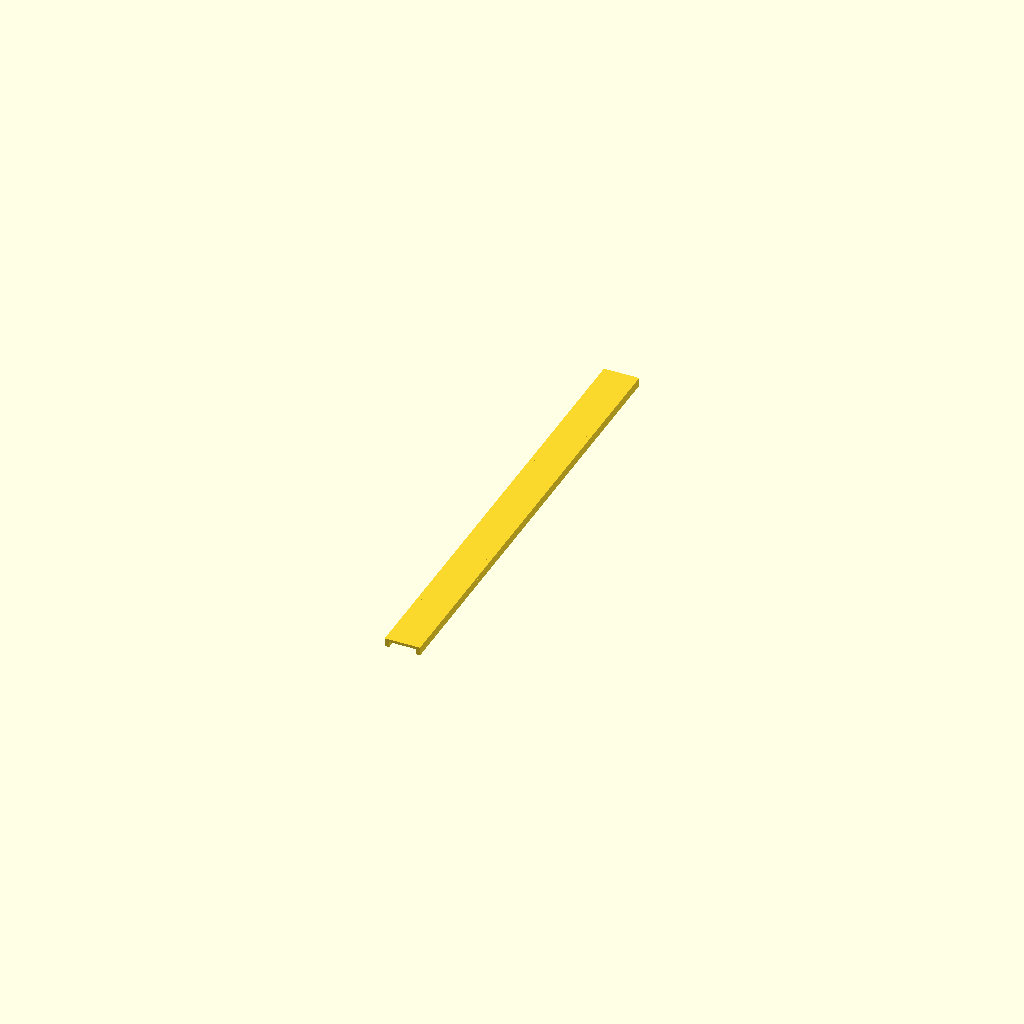
Cell 1 — every parameter at its default value.
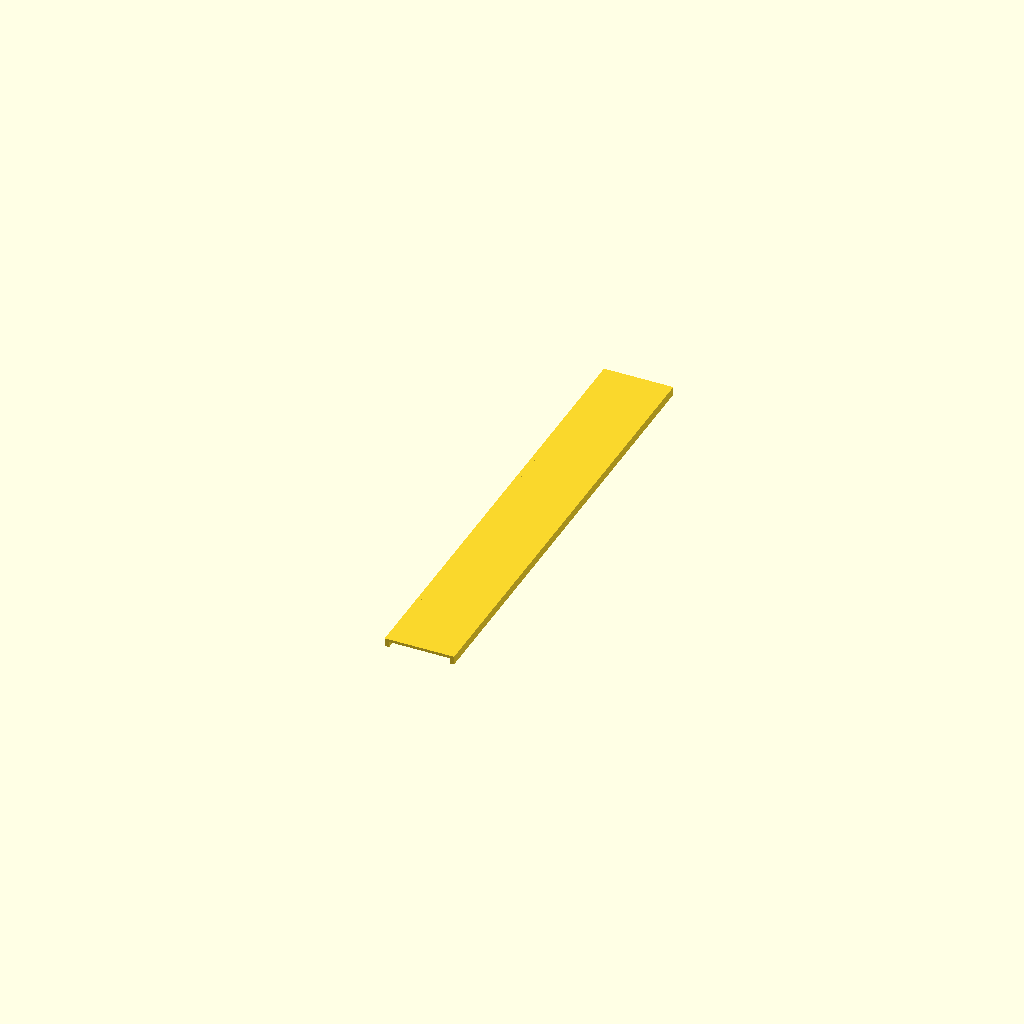
Cell 2 — strip_width set to 24, the other parameters unchanged.
All cells are drawn from one camera (rotation 55°, 0°, 25°, orthographic, colour scheme Cornfield), so only the parameter changes between them.
Source of the model, models/diffuser_cap.scad:
// ============================================
// Artemis II LED Tracker - Diffuser Cap
// Print 6x in WHITE PLA
// Bambu Lab A1 Mini (180x180x180mm)
// ============================================
// Settings: 0.2mm layer height, 2 walls, 0% infill
// This gives ~0.8mm wall thickness = great diffusion
// TIP: Enable "fuzzy skin" in Bambu Studio for
//      an even better frosted-glass look
// ============================================

/* [Must match channel_segment.scad values] */
strip_width = 12;
strip_clearance = 0.5;
wall = 2;
total_height = 10;
lip_inset = 1.5;
lip_h = 1.2;
leds_per_seg = 10;
led_pitch = 16.667;

/* [Diffuser Properties] */
diff_thick = 1.0;          // Top surface thickness (mm) - thin = more glow
side_h = 2.0;              // Side tab height (mm) - sits on lips
fit_gap = 0.3;             // Clearance for easy slide-in fit (mm)
end_gap = 0.5;             // Shorten slightly so it slides in easily (mm)

/* [Computed] */
seg_len = leds_per_seg * led_pitch;
inner_w = strip_width + strip_clearance * 2;
cap_w = inner_w - fit_gap * 2;          // Fits between channel walls
cap_len = seg_len - end_gap * 2;        // Slightly shorter than channel
free_span = inner_w - lip_inset * 2;    // Open gap between lips
tab_w = (cap_w - free_span) / 2 + 0.3; // Tab overlap on each lip

module diffuser_cap() {
    // Flat diffuser top
    translate([0, 0, side_h])
        cube([cap_w, cap_len, diff_thick]);

    // Left side tab (rests on lip)
    cube([tab_w, cap_len, side_h + diff_thick]);

    // Right side tab (rests on lip)
    translate([cap_w - tab_w, 0, 0])
        cube([tab_w, cap_len, side_h + diff_thick]);
}

diffuser_cap();
Parameter table extracted from the source (name, type, default, range or options):
strip_width: number, default 12
strip_clearance: number, default 0.5
wall: number, default 2
total_height: number, default 10
lip_inset: number, default 1.5
lip_h: number, default 1.2
leds_per_seg: number, default 10
led_pitch: number, default 16.667
diff_thick: number, default 1
side_h: number, default 2
fit_gap: number, default 0.3
end_gap: number, default 0.5
